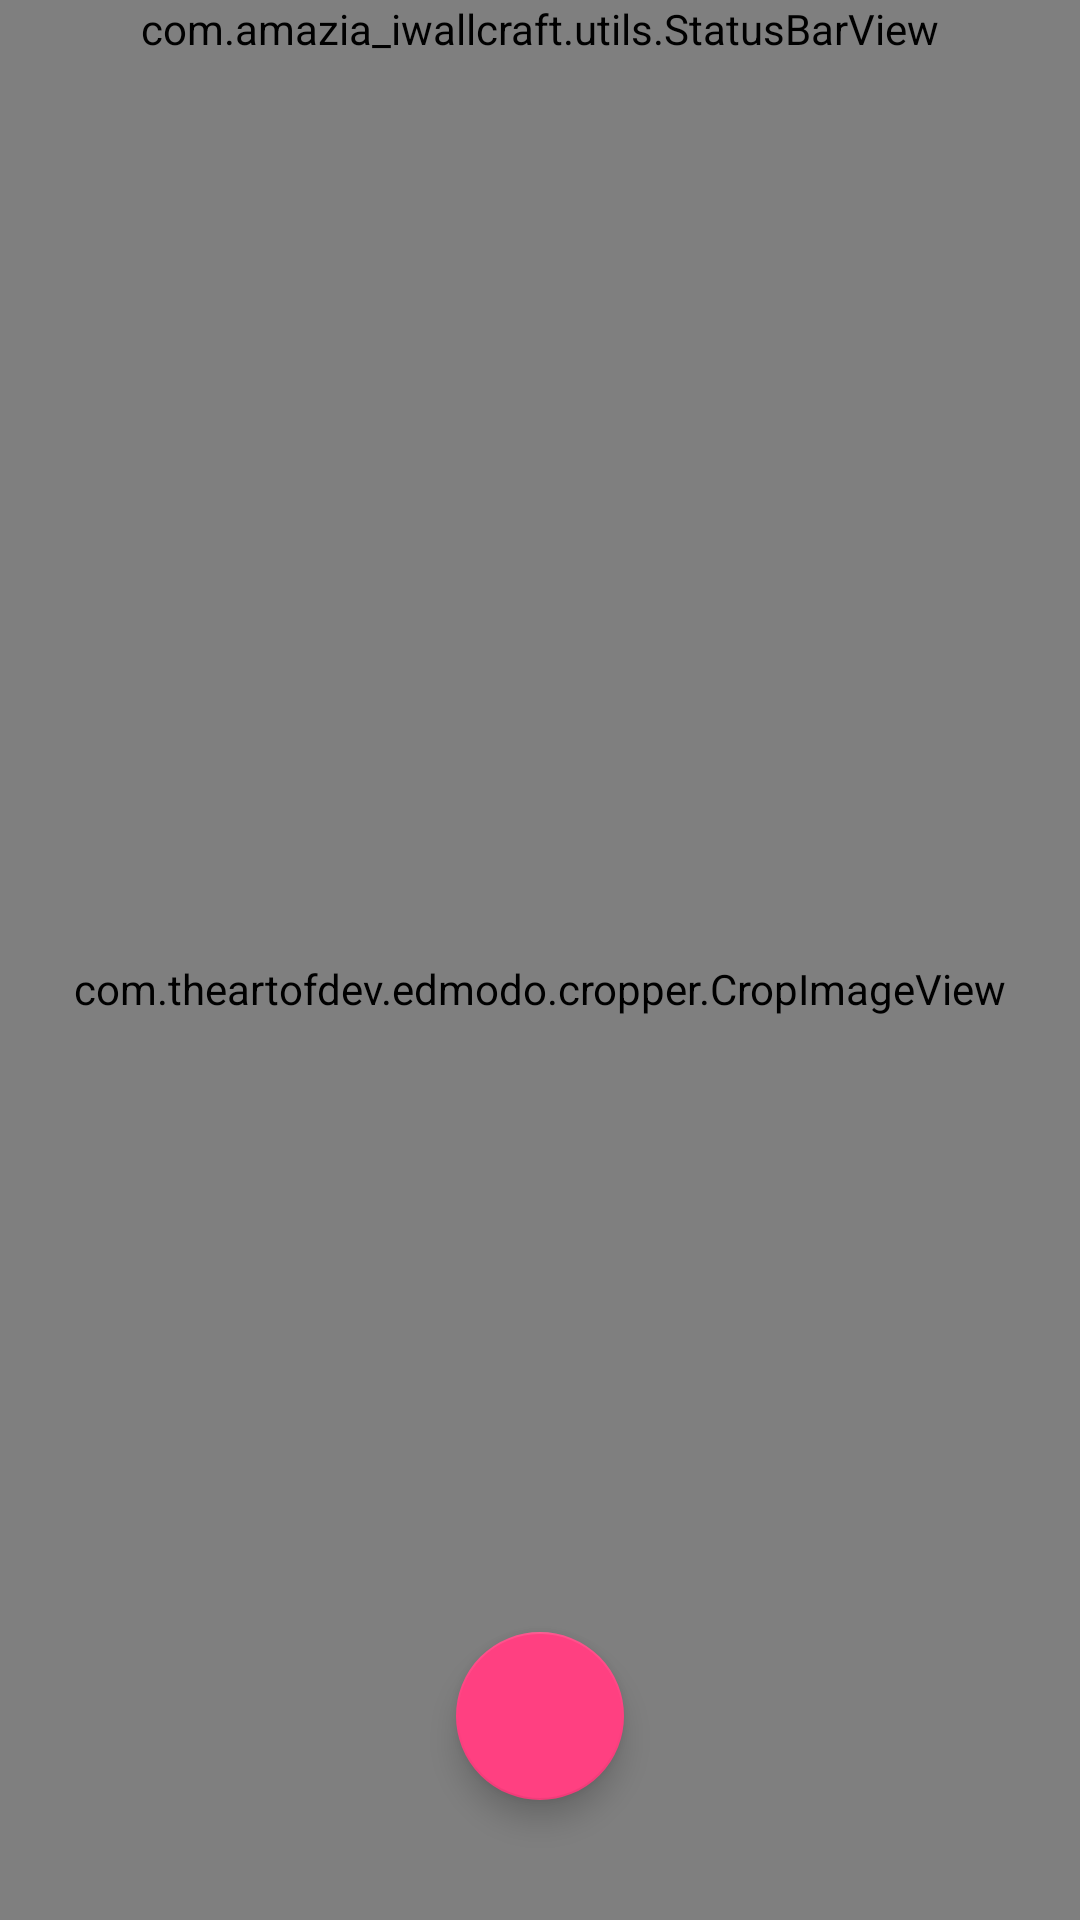

The Android layout XML behind this screen, and the referenced resources:
<!-- AndroidManifest.xml: application theme AppTheme -->
<!-- res/layout/activity_setwallpaper.xml -->
<?xml version="1.0" encoding="utf-8"?>
<RelativeLayout xmlns:android="http://schemas.android.com/apk/res/android"
    xmlns:app="http://schemas.android.com/apk/res-auto"
    android:orientation="vertical"
    android:layout_width="match_parent"
    android:layout_height="match_parent"
    android:background="@color/bg">

    <com.amazia_iwallcraft.utils.StatusBarView
        android:id="@+id/statusBar"
        android:layout_width="match_parent"
        android:layout_height="wrap_content"
        android:background="@color/transparent"/>

    <com.theartofdev.edmodo.cropper.CropImageView
        android:id="@+id/iv_crop"
        android:layout_width="match_parent"
        android:layout_height="match_parent"
        android:layout_below="@+id/statusBar"/>

    <ImageView
        android:id="@+id/iv_back_crop"
        android:layout_width="40dp"
        android:layout_height="40dp"
        android:src="@mipmap/back"
        android:padding="8dp"
        android:layout_marginTop="10dp"
        android:layout_marginStart="10dp"
        android:layout_marginLeft="10dp"
        android:layout_below="@+id/statusBar"/>

    <com.google.android.material.floatingactionbutton.FloatingActionButton
        android:id="@+id/button_setwallpaper"
        android:layout_width="wrap_content"
        android:layout_height="wrap_content"
        android:layout_marginBottom="40dp"
        app:fabSize="normal"
        android:src="@mipmap/set_wall_white"
        android:layout_alignParentBottom="true"
        android:layout_centerInParent="true"/>

</RelativeLayout>
<!-- resources referenced by this layout -->
<resources>
  <color name="bg">#F7F7F7</color>
  <color name="transparent">#00000000</color>
  <style name="AppTheme" parent="Theme.MaterialComponents.DayNight.NoActionBar.Bridge">
          
          <item name="colorPrimary">@color/colorPrimary</item>
          <item name="colorPrimaryDark">@color/colorPrimaryDark</item>
          <item name="colorAccent">@color/colorAccent</item>
      </style>
  <color name="colorPrimary">#da4453</color>
  <color name="colorPrimaryDark">#303F9F</color>
  <color name="colorAccent">#FF4081</color>
</resources>
